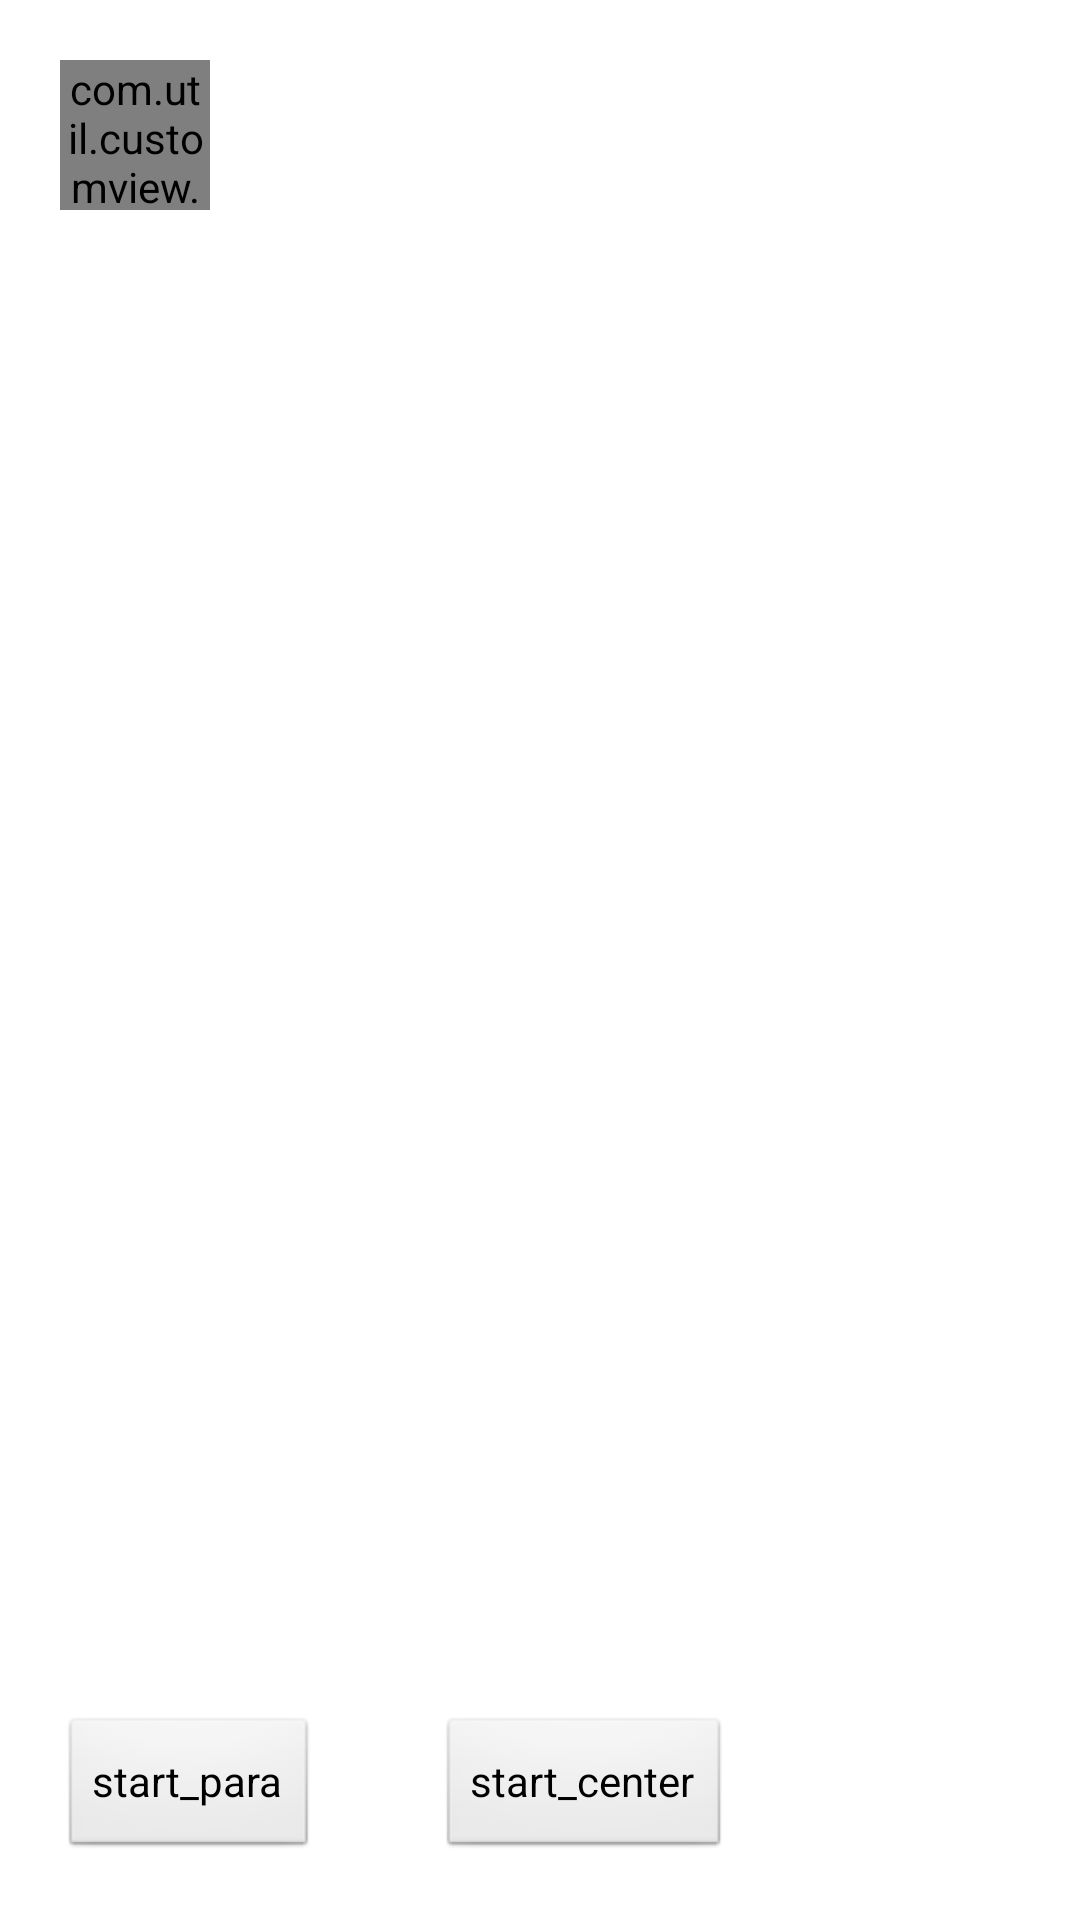

Produce the Android XML layout that renders to this screen, including the resource entries it uses.
<!-- AndroidManifest.xml: application theme AppTheme -->
<!-- res/layout/activity_parabola.xml -->
<?xml version="1.0" encoding="utf-8"?>
<RelativeLayout xmlns:android="http://schemas.android.com/apk/res/android"
    xmlns:tools="http://schemas.android.com/tools"
    android:layout_width="match_parent"
    android:layout_height="match_parent"
    android:id="@+id/main"
    tools:context="com.util.customview.animation_parabola.ParabolaActivity">

    <com.util.customview.custom_view.DragBackView
        android:id="@+id/view_end"
        android:layout_width="50dp"
        android:layout_height="50dp"
        android:layout_margin="20dp"
        android:src="@drawable/cart_2" />

    <Button
        android:id="@+id/btn_start_parabola"
        android:layout_width="wrap_content"
        android:layout_height="wrap_content"
        android:text="start_para"
        android:layout_alignParentBottom="true"
        android:onClick="startParabolaAnim"
        android:layout_margin="20dp"
        />
    <Button
        android:id="@+id/btn_start_center"
        android:layout_width="wrap_content"
        android:layout_height="wrap_content"
        android:text="start_center"
        android:layout_alignParentBottom="true"
        android:layout_toRightOf="@id/btn_start_parabola"
        android:onClick="startCenterAnim"
        android:layout_margin="20dp"
        />



</RelativeLayout>
<!-- resources referenced by this layout -->
<resources>
  <style name="AppTheme" parent="android:Theme.Light">
          
      </style>
</resources>
